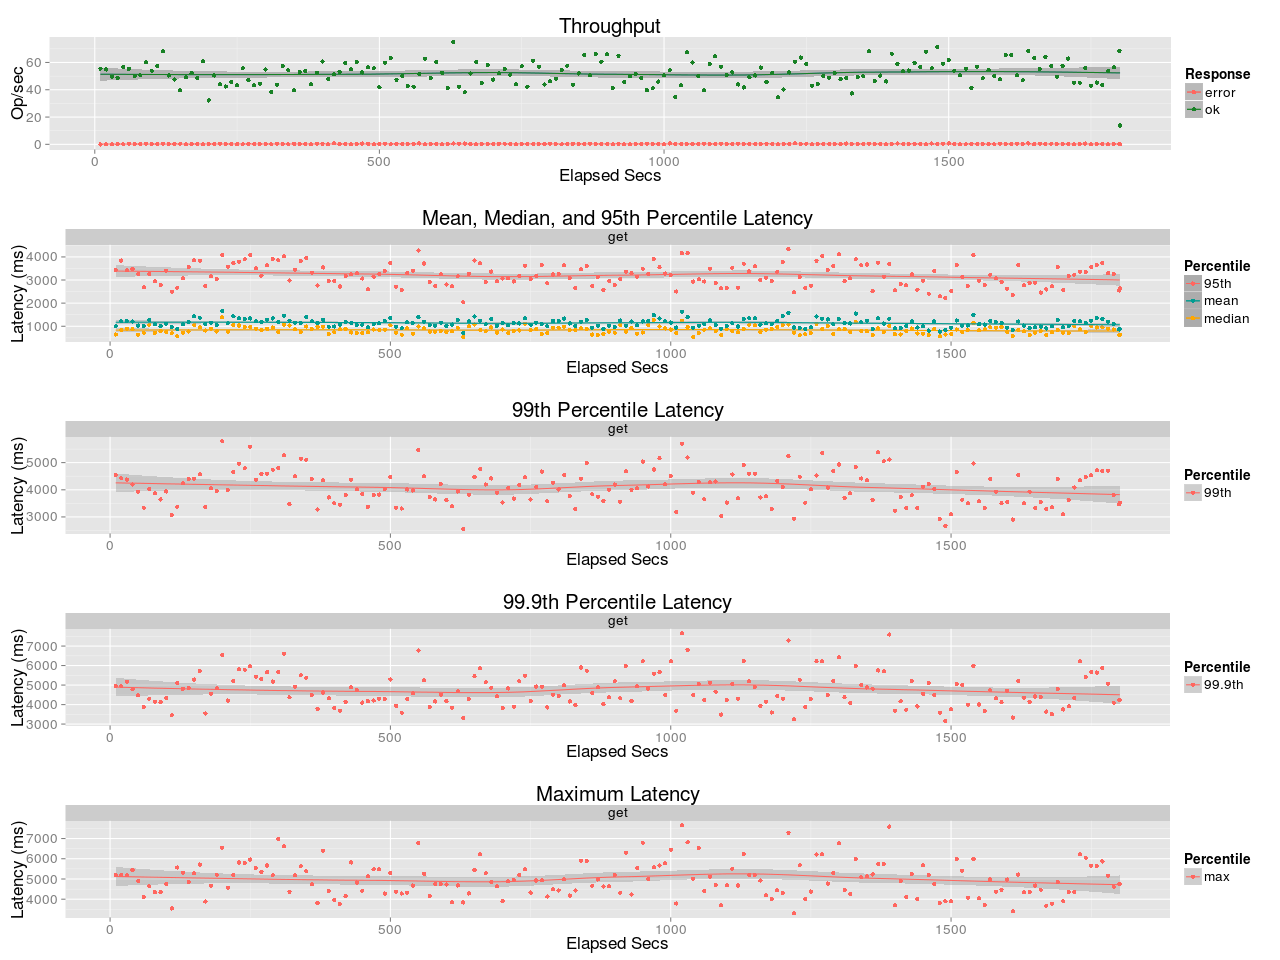

The data file committed next to this chart (first rows):
elapsed, window, total, successful, failed
10, 10, 555, 555, 0
20, 10, 549, 549, 0
30, 10, 497, 496, 1
40, 10, 489, 487, 2
50, 10, 569, 568, 1
60, 10, 557, 553, 4
70, 10, 500, 499, 1
80, 10, 507, 506, 1
90, 10, 606, 602, 4
100, 10, 543, 540, 3
110, 10, 580, 576, 4
120, 10, 687, 681, 6
130, 10, 508, 505, 3
140, 10, 481, 476, 5
150, 10, 400, 396, 4
160, 10, 491, 491, 0
170, 10, 523, 522, 1
180, 9.999, 491, 487, 4
190, 10, 609, 608, 1
200, 10, 324, 322, 2
210, 10, 508, 505, 3
220, 10, 445, 440, 5
230, 9.999, 426, 424, 2
240, 10, 461, 459, 2
250, 10, 434, 432, 2
260, 10, 559, 558, 1
270, 9.998, 473, 470, 3
280, 10, 436, 433, 3
290, 10, 448, 445, 3
300, 10, 551, 549, 2
310, 10, 385, 384, 1
320, 10, 441, 436, 5
330, 10, 578, 576, 2
340, 10, 543, 543, 0
350, 10, 399, 396, 3
360, 10, 534, 532, 2
370, 10, 541, 539, 2
380, 10, 442, 441, 1
390, 10, 531, 526, 5
400, 10, 613, 608, 5
410, 10, 481, 480, 1
420, 10, 520, 513, 7
430, 10, 533, 532, 1
440, 10.01, 599, 597, 2
450, 9.992, 552, 551, 1
460, 10, 604, 602, 2
470, 10, 533, 527, 6
480, 10, 568, 565, 3
490, 10, 557, 557, 0
500, 10, 419, 418, 1
510, 10, 603, 598, 5
520, 10, 634, 633, 1
530, 10, 478, 474, 4
540, 10, 504, 500, 4
550, 10, 430, 428, 2
560, 9.999, 428, 423, 5
570, 10, 522, 515, 7
580, 10, 629, 627, 2
590, 9.997, 487, 485, 2
600, 10, 606, 604, 2
... 121 more rows
